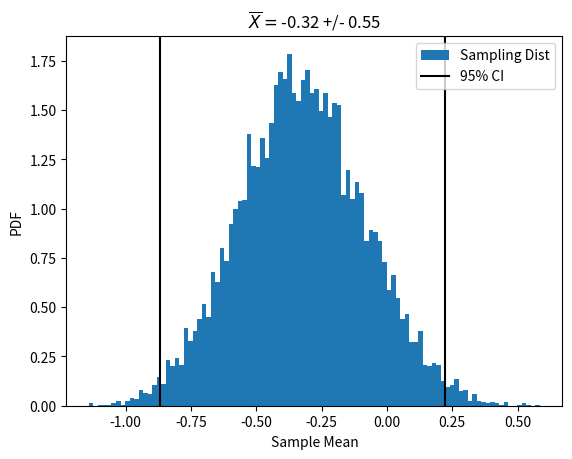

Recreate this plot in Python.
import numpy as np
import matplotlib.pyplot as plt
values = [-0.54603241, -0.40652794, -0.11570264, -1.26244673, -1.38616981, -0.44812319,
           0.82880132, 0.79937713, -1.098357, 0.38530288]
N = 10000
n = 10
# Compute some quantities
bootstrap_dist = np.random.choice(values, replace=True, size=(N,n))
sample_means = np.mean(bootstrap_dist, axis=1)
p3mean = np.mean(sample_means)
p3ci = 2.262 * np.std(bootstrap_dist) / np.sqrt(n)
# Plot
plt.figure()
plt.hist(sample_means, density=True, bins=100, label='Sampling Dist')
plt.axvline(p3mean - p3ci, color='k', label='95% CI')
plt.axvline(p3mean + p3ci, color='k')
plt.xlabel('Sample Mean')
plt.ylabel("PDF")
plt.title('$\overline{X} = $%.2f +/- %0.2f' % (p3mean, p3ci))
plt.legend()
plt.savefig('HW6_3.pdf')